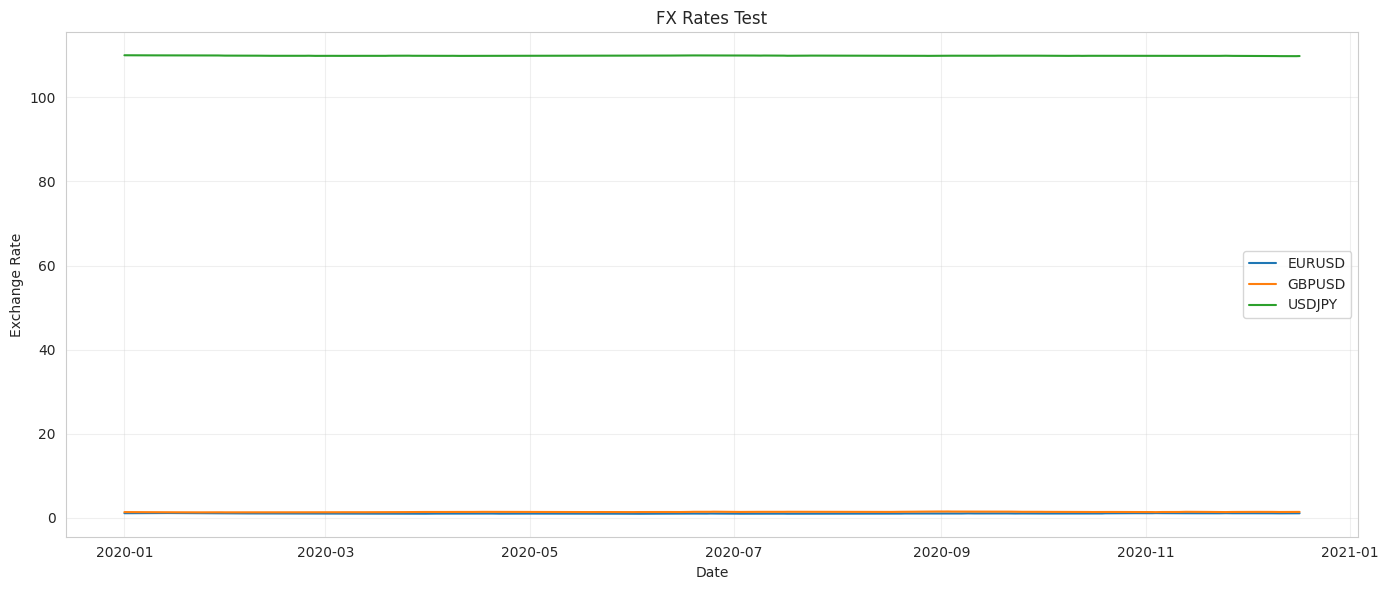
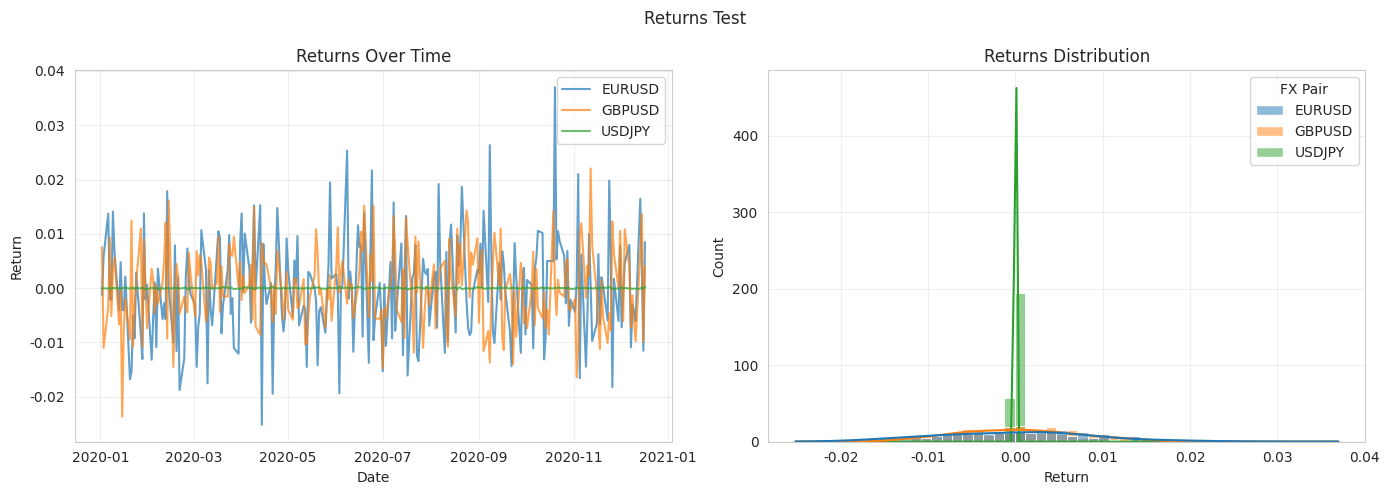
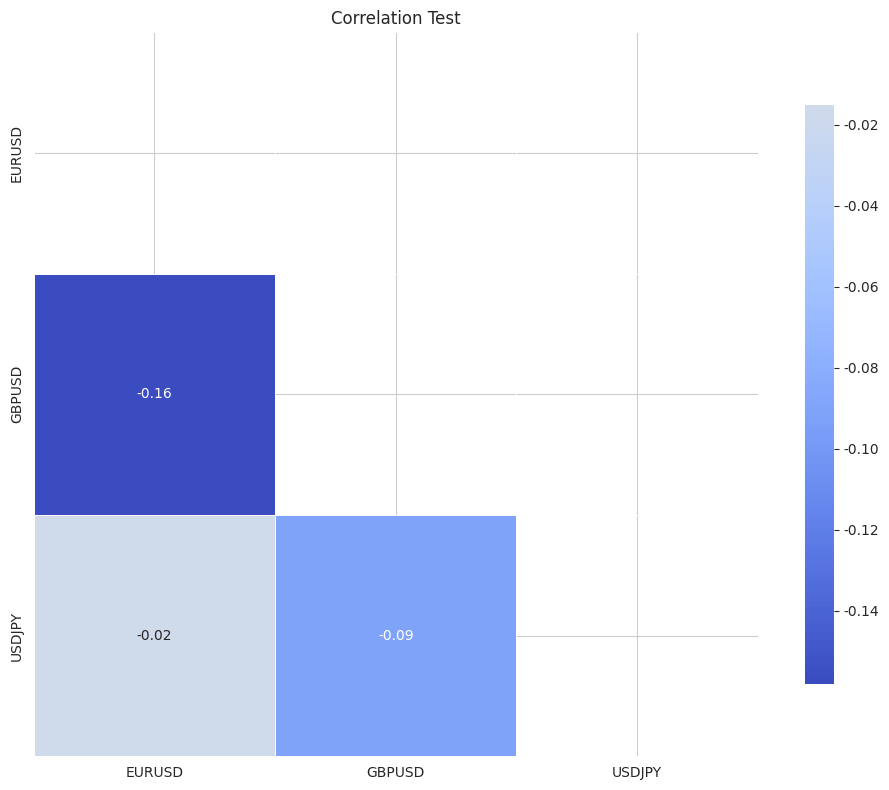
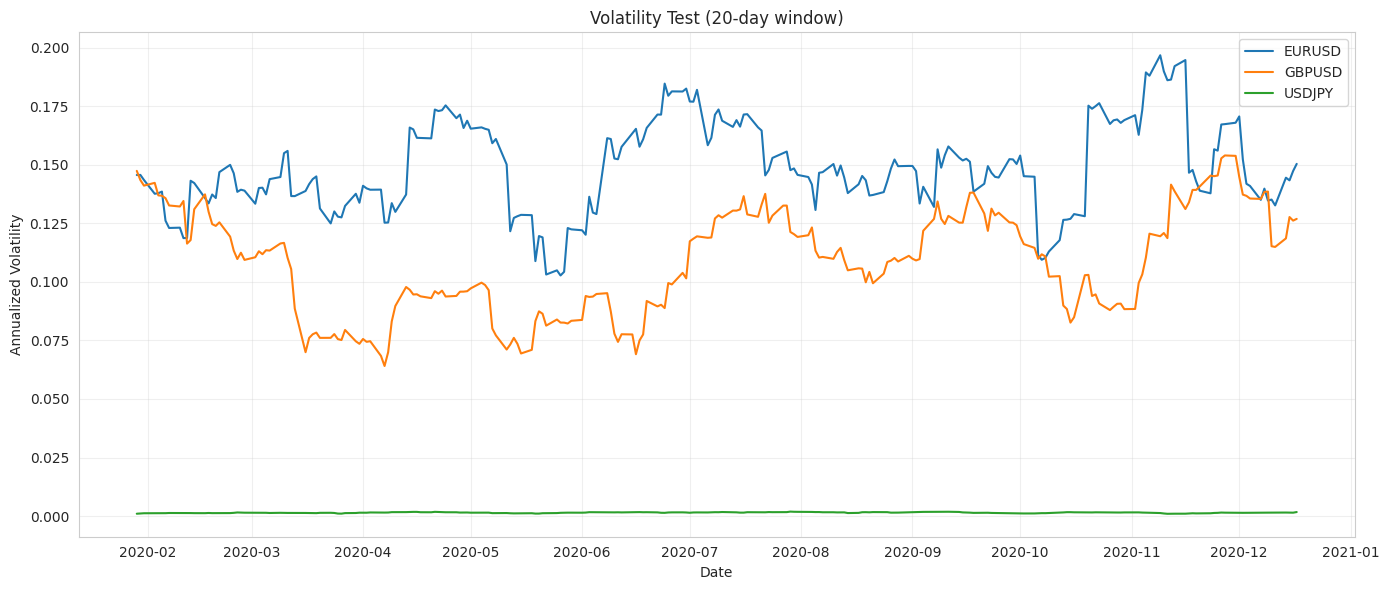

These charts were generated, in order, by the following Python code:
"""
Visualization utilities for FX rate modeling.
"""

import matplotlib.pyplot as plt
import seaborn as sns
import numpy as np
import pandas as pd
from typing import Optional, List, Dict
import os

# Set style
sns.set_style("whitegrid")
plt.rcParams['figure.figsize'] = (12, 6)
plt.rcParams['font.size'] = 10


class Visualizer:
    """
    Visualization tools for FX rate analysis and model evaluation.
    """
    
    def __init__(self, output_dir: str = "./plots"):
        self.output_dir = output_dir
        os.makedirs(output_dir, exist_ok=True)
    
    def plot_fx_rates(
        self,
        df: pd.DataFrame,
        title: str = "FX Rates",
        save_path: Optional[str] = None
    ):
        """
        Plot FX rates over time.
        """
        fig, ax = plt.subplots(figsize=(14, 6))
        
        for col in df.columns:
            ax.plot(df.index, df[col], label=col, linewidth=1.5)
        
        ax.set_xlabel("Date")
        ax.set_ylabel("Exchange Rate")
        ax.set_title(title)
        ax.legend()
        ax.grid(True, alpha=0.3)
        
        plt.tight_layout()
        
        if save_path:
            plt.savefig(os.path.join(self.output_dir, save_path), dpi=300, bbox_inches='tight')
        
        return fig
    
    def plot_returns(
        self,
        df: pd.DataFrame,
        title: str = "FX Returns",
        save_path: Optional[str] = None
    ):
        """
        Plot returns distribution.
        """
        returns = df.pct_change().dropna()
        
        fig, axes = plt.subplots(1, 2, figsize=(14, 5))
        
        # Time series of returns
        for col in returns.columns:
            axes[0].plot(returns.index, returns[col], label=col, alpha=0.7)
        axes[0].set_xlabel("Date")
        axes[0].set_ylabel("Return")
        axes[0].set_title("Returns Over Time")
        axes[0].legend()
        axes[0].grid(True, alpha=0.3)
        
        # Distribution
        returns_melted = returns.melt(var_name='FX Pair', value_name='Return')
        sns.histplot(data=returns_melted, x='Return', hue='FX Pair', kde=True, ax=axes[1])
        axes[1].set_title("Returns Distribution")
        axes[1].grid(True, alpha=0.3)
        
        plt.suptitle(title)
        plt.tight_layout()
        
        if save_path:
            plt.savefig(os.path.join(self.output_dir, save_path), dpi=300, bbox_inches='tight')
        
        return fig
    
    def plot_predictions(
        self,
        y_true: np.ndarray,
        y_pred: np.ndarray,
        dates: Optional[pd.DatetimeIndex] = None,
        title: str = "Predictions vs Actual",
        save_path: Optional[str] = None
    ):
        """
        Plot actual vs predicted values.
        """
        fig, axes = plt.subplots(2, 1, figsize=(14, 10))
        
        if dates is None:
            dates = pd.date_range(start='2020-01-01', periods=len(y_true), freq='D')
        
        # Time series plot
        axes[0].plot(dates, y_true, label='Actual', linewidth=1.5, color='blue')
        axes[0].plot(dates, y_pred, label='Predicted', linewidth=1.5, color='red', alpha=0.8)
        axes[0].fill_between(dates, y_true, y_pred, alpha=0.2, color='gray')
        axes[0].set_xlabel("Date")
        axes[0].set_ylabel("Value")
        axes[0].set_title(title)
        axes[0].legend()
        axes[0].grid(True, alpha=0.3)
        
        # Scatter plot
        axes[1].scatter(y_true, y_pred, alpha=0.5, s=20)
        
        # Perfect prediction line
        min_val = min(y_true.min(), y_pred.min())
        max_val = max(y_true.max(), y_pred.max())
        axes[1].plot([min_val, max_val], [min_val, max_val], 'r--', label='Perfect Prediction')
        
        axes[1].set_xlabel("Actual")
        axes[1].set_ylabel("Predicted")
        axes[1].set_title("Actual vs Predicted Scatter")
        axes[1].legend()
        axes[1].grid(True, alpha=0.3)
        
        plt.tight_layout()
        
        if save_path:
            plt.savefig(os.path.join(self.output_dir, save_path), dpi=300, bbox_inches='tight')
        
        return fig
    
    def plot_comparison(
        self,
        y_true: np.ndarray,
        predictions: Dict[str, np.ndarray],
        dates: Optional[pd.DatetimeIndex] = None,
        title: str = "Model Comparison",
        save_path: Optional[str] = None
    ):
        """
        Plot comparison of multiple models.
        """
        fig, ax = plt.subplots(figsize=(14, 7))
        
        if dates is None:
            dates = pd.date_range(start='2020-01-01', periods=len(y_true), freq='D')
        
        # Plot actual
        ax.plot(dates, y_true, label='Actual', linewidth=2, color='black', linestyle='-')
        
        # Plot predictions
        colors = plt.cm.tab10(np.linspace(0, 1, len(predictions)))
        for (name, y_pred), color in zip(predictions.items(), colors):
            ax.plot(dates, y_pred, label=name, linewidth=1.5, alpha=0.8, color=color)
        
        ax.set_xlabel("Date")
        ax.set_ylabel("Value")
        ax.set_title(title)
        ax.legend()
        ax.grid(True, alpha=0.3)
        
        plt.tight_layout()
        
        if save_path:
            plt.savefig(os.path.join(self.output_dir, save_path), dpi=300, bbox_inches='tight')
        
        return fig
    
    def plot_metrics_comparison(
        self,
        results_df: pd.DataFrame,
        title: str = "Metrics Comparison",
        save_path: Optional[str] = None
    ):
        """
        Plot bar chart comparing metrics across models.
        """
        metrics = [col for col in results_df.columns if col != 'horizon']
        n_metrics = len(metrics)
        
        fig, axes = plt.subplots(
            (n_metrics + 1) // 2, 2,
            figsize=(14, 4 * ((n_metrics + 1) // 2))
        )
        axes = axes.flatten() if n_metrics > 1 else [axes]
        
        for i, metric in enumerate(metrics):
            ax = axes[i]
            results_df[metric].plot(kind='bar', ax=ax, color='steelblue')
            ax.set_title(f'{metric.upper()}')
            ax.set_ylabel(metric.upper())
            ax.grid(True, alpha=0.3)
            ax.tick_params(axis='x', rotation=45)
        
        # Hide unused subplots
        for i in range(n_metrics, len(axes)):
            axes[i].axis('off')
        
        plt.suptitle(title)
        plt.tight_layout()
        
        if save_path:
            plt.savefig(os.path.join(self.output_dir, save_path), dpi=300, bbox_inches='tight')
        
        return fig
    
    def plot_residuals(
        self,
        y_true: np.ndarray,
        y_pred: np.ndarray,
        title: str = "Residuals Analysis",
        save_path: Optional[str] = None
    ):
        """
        Plot residuals analysis.
        """
        residuals = y_true - y_pred
        
        fig, axes = plt.subplots(2, 2, figsize=(14, 10))
        
        # Residuals over time
        axes[0, 0].plot(residuals, linewidth=1, color='blue')
        axes[0, 0].axhline(y=0, color='r', linestyle='--')
        axes[0, 0].set_title("Residuals Over Time")
        axes[0, 0].set_xlabel("Time")
        axes[0, 0].set_ylabel("Residual")
        axes[0, 0].grid(True, alpha=0.3)
        
        # Residuals distribution
        axes[0, 1].hist(residuals, bins=30, edgecolor='black', alpha=0.7, color='steelblue')
        axes[0, 1].set_title("Residuals Distribution")
        axes[0, 1].set_xlabel("Residual")
        axes[0, 1].set_ylabel("Frequency")
        axes[0, 1].grid(True, alpha=0.3)
        
        # Q-Q plot
        from scipy import stats
        stats.probplot(residuals, dist="norm", plot=axes[1, 0])
        axes[1, 0].set_title("Q-Q Plot (Normality)")
        axes[1, 0].grid(True, alpha=0.3)
        
        # Residuals vs Predicted
        axes[1, 1].scatter(y_pred, residuals, alpha=0.5, s=20)
        axes[1, 1].axhline(y=0, color='r', linestyle='--')
        axes[1, 1].set_title("Residuals vs Predicted")
        axes[1, 1].set_xlabel("Predicted")
        axes[1, 1].set_ylabel("Residual")
        axes[1, 1].grid(True, alpha=0.3)
        
        plt.suptitle(title)
        plt.tight_layout()
        
        if save_path:
            plt.savefig(os.path.join(self.output_dir, save_path), dpi=300, bbox_inches='tight')
        
        return fig
    
    def plot_correlation_matrix(
        self,
        df: pd.DataFrame,
        title: str = "Correlation Matrix",
        save_path: Optional[str] = None
    ):
        """
        Plot correlation matrix heatmap.
        """
        fig, ax = plt.subplots(figsize=(10, 8))
        
        corr = df.corr()
        mask = np.triu(np.ones_like(corr, dtype=bool))
        
        sns.heatmap(
            corr,
            mask=mask,
            annot=True,
            fmt='.2f',
            cmap='coolwarm',
            center=0,
            square=True,
            linewidths=0.5,
            cbar_kws={"shrink": 0.8},
            ax=ax
        )
        
        ax.set_title(title)
        plt.tight_layout()
        
        if save_path:
            plt.savefig(os.path.join(self.output_dir, save_path), dpi=300, bbox_inches='tight')
        
        return fig
    
    def plot_volatility(
        self,
        df: pd.DataFrame,
        window: int = 20,
        title: str = "Rolling Volatility",
        save_path: Optional[str] = None
    ):
        """
        Plot rolling volatility.
        """
        returns = df.pct_change().dropna()
        volatility = returns.rolling(window).std() * np.sqrt(252)  # Annualized
        
        fig, ax = plt.subplots(figsize=(14, 6))
        
        for col in volatility.columns:
            ax.plot(volatility.index, volatility[col], label=col, linewidth=1.5)
        
        ax.set_xlabel("Date")
        ax.set_ylabel("Annualized Volatility")
        ax.set_title(f"{title} ({window}-day window)")
        ax.legend()
        ax.grid(True, alpha=0.3)
        
        plt.tight_layout()
        
        if save_path:
            plt.savefig(os.path.join(self.output_dir, save_path), dpi=300, bbox_inches='tight')
        
        return fig
    
    def plot_training_history(
        self,
        history: Dict[str, List[float]],
        title: str = "Training History",
        save_path: Optional[str] = None
    ):
        """
        Plot training loss history.
        """
        fig, ax = plt.subplots(figsize=(10, 6))
        
        if 'train_loss' in history:
            ax.plot(history['train_loss'], label='Train Loss', linewidth=1.5)
        
        if 'val_loss' in history:
            ax.plot(history['val_loss'], label='Validation Loss', linewidth=1.5)
        
        ax.set_xlabel("Epoch")
        ax.set_ylabel("Loss")
        ax.set_title(title)
        ax.legend()
        ax.grid(True, alpha=0.3)
        
        plt.tight_layout()
        
        if save_path:
            plt.savefig(os.path.join(self.output_dir, save_path), dpi=300, bbox_inches='tight')
        
        return fig


if __name__ == "__main__":
    # Test visualization
    np.random.seed(42)
    
    # Create dummy data
    dates = pd.date_range('2020-01-01', periods=252, freq='B')
    df = pd.DataFrame({
        'EURUSD': np.cumsum(np.random.randn(252) * 0.01) + 1.10,
        'GBPUSD': np.cumsum(np.random.randn(252) * 0.01) + 1.35,
        'USDJPY': np.cumsum(np.random.randn(252) * 0.01) + 110.0
    }, index=dates)
    
    viz = Visualizer()
    
    viz.plot_fx_rates(df, "FX Rates Test", "test_fx_rates.png")
    viz.plot_returns(df, "Returns Test", "test_returns.png")
    viz.plot_correlation_matrix(df, "Correlation Test", "test_correlation.png")
    viz.plot_volatility(df, window=20, title="Volatility Test", save_path="test_volatility.png")
    
    print("Test plots saved to ./plots/")